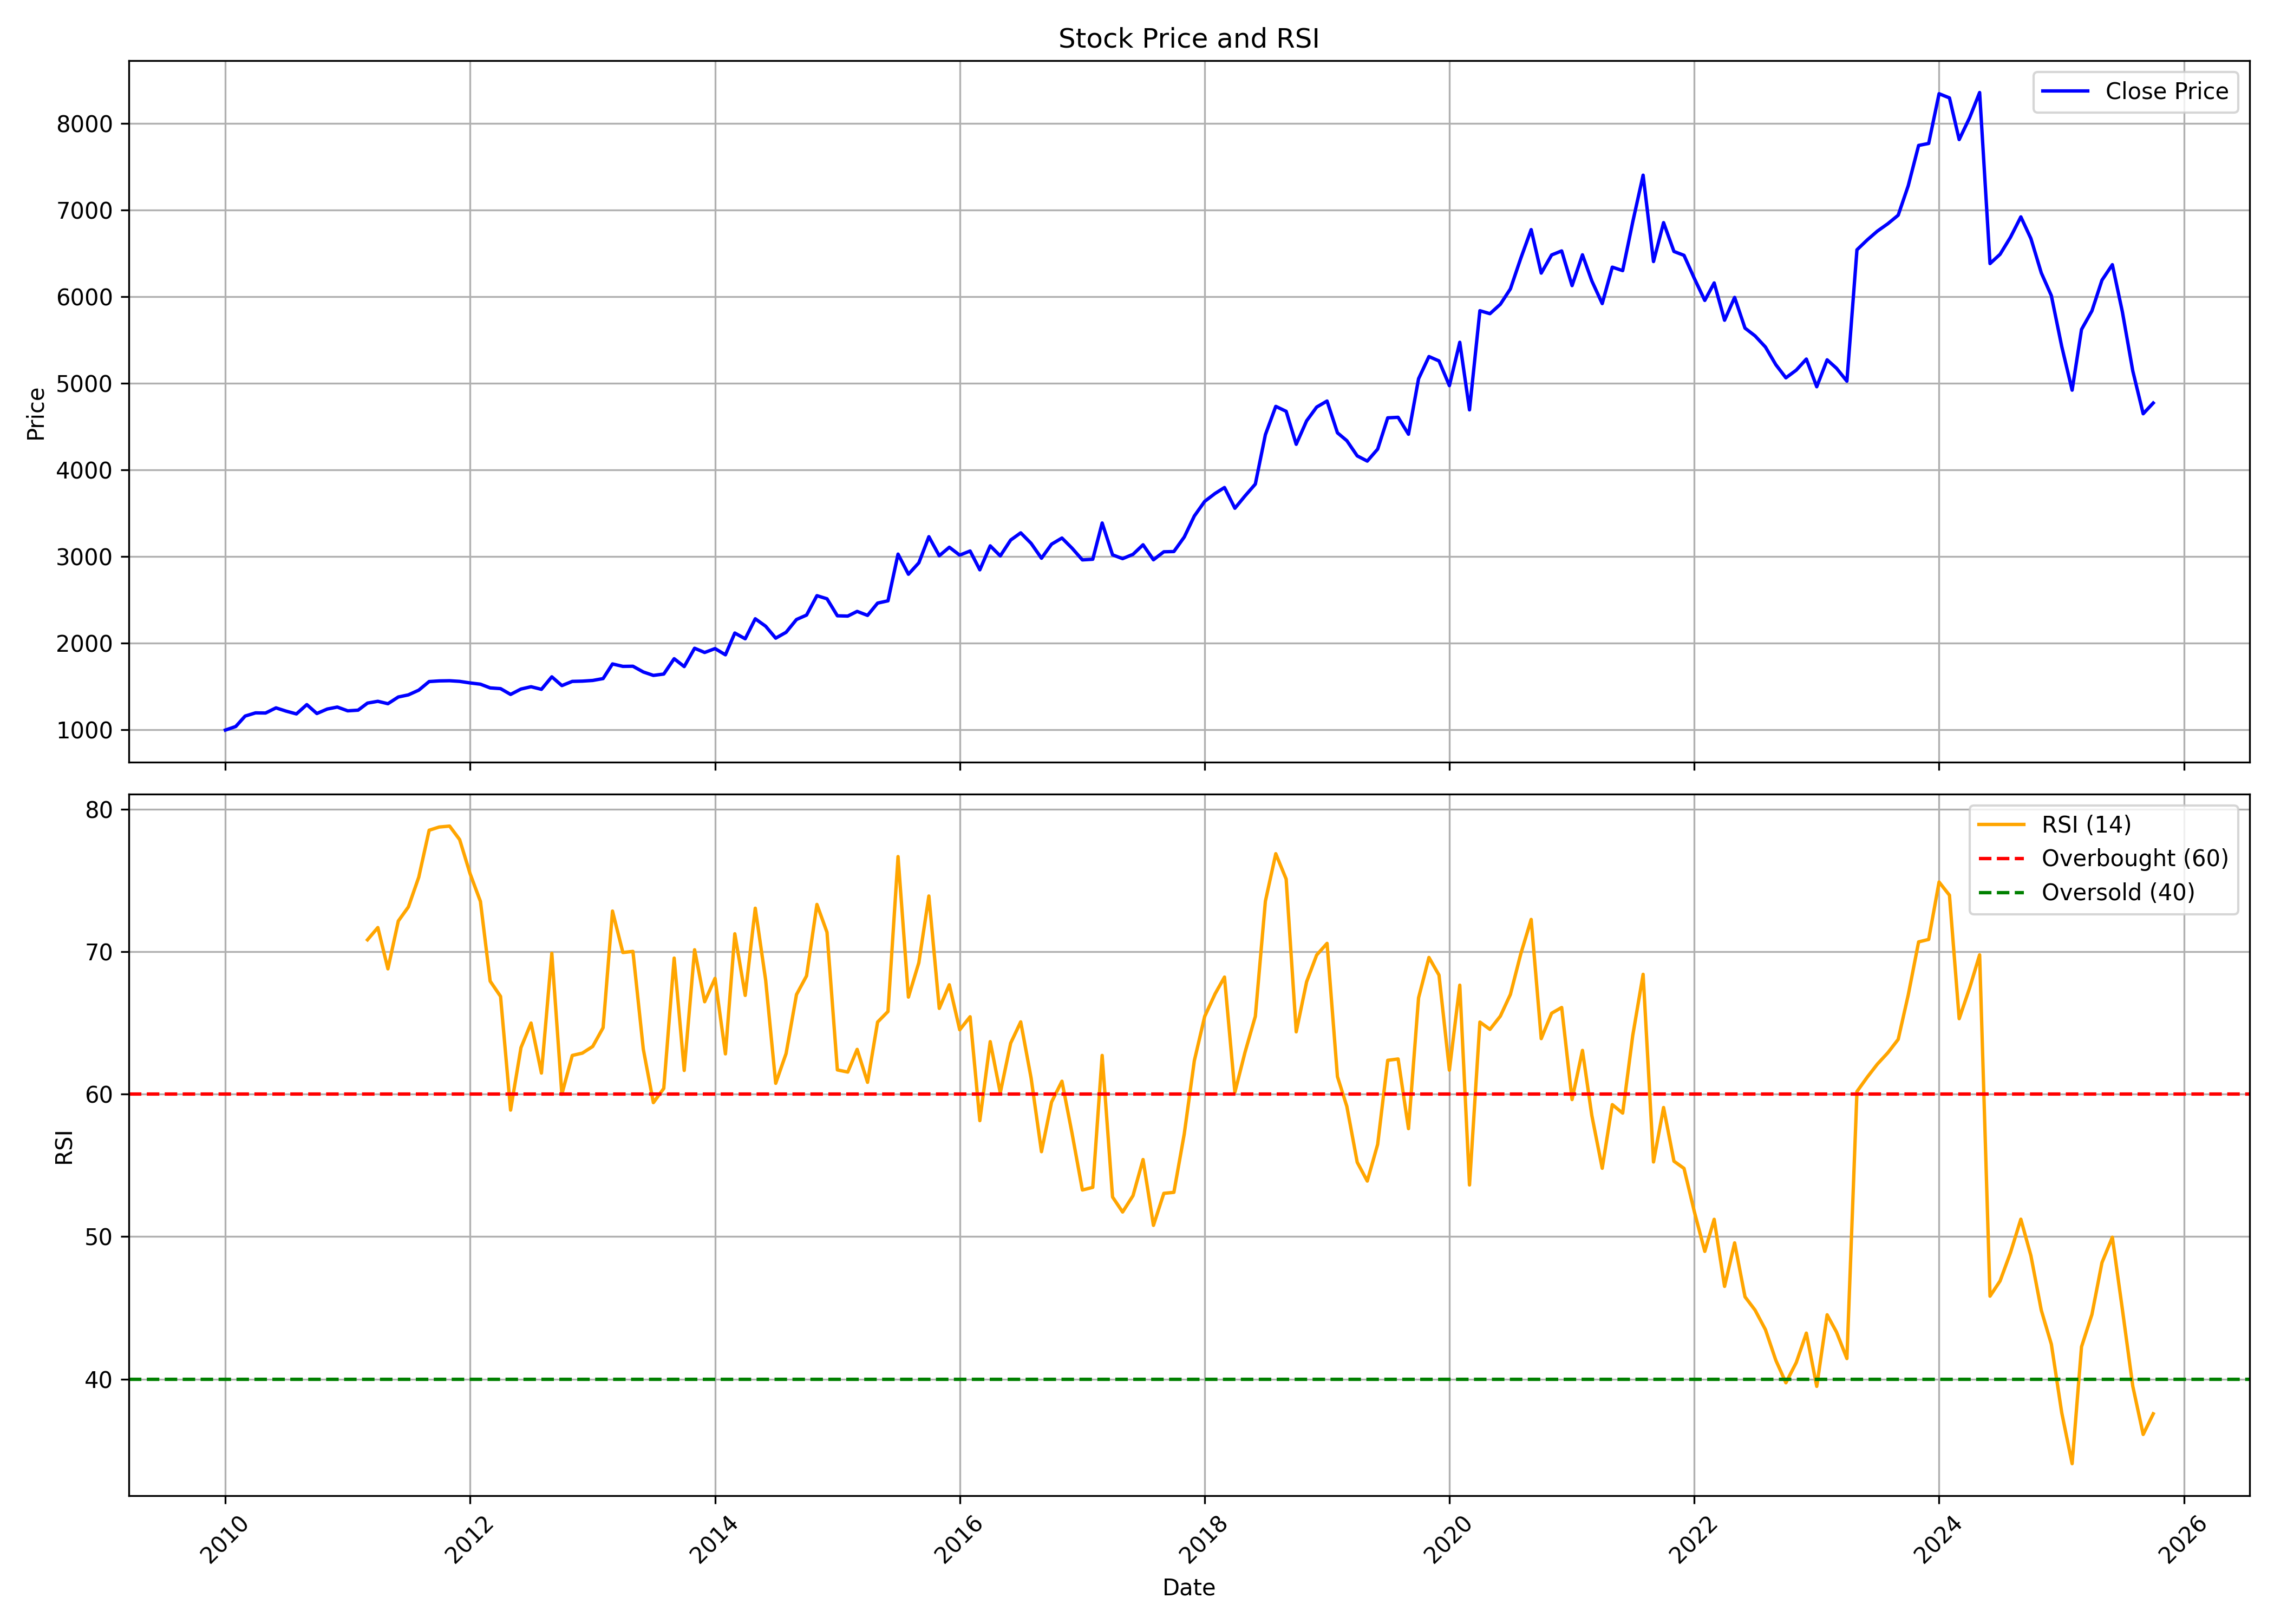

The file beside this chart, header and first rows:
, date, symbol, open, high, low, close, volume, rsi
0, 2010-01-01, SANOFI, 1091, 1145, 975.8, 997.7, 32470, 
1, 2010-02-01, SANOFI, 999.3, 1094, 923.9, 1039, 56268, 
2, 2010-03-01, SANOFI, 1039, 1214, 1002, 1159, 94277, 
3, 2010-04-01, SANOFI, 1165, 1222, 1125, 1196, 216235, 
4, 2010-05-01, SANOFI, 1227, 1279, 1156, 1195, 140930, 
5, 2010-06-01, SANOFI, 1190, 1256, 1144, 1254, 67862, 
6, 2010-07-01, SANOFI, 1250, 1323, 1212, 1217, 32279, 
7, 2010-08-01, SANOFI, 1206, 1265, 1158, 1184, 83666, 
8, 2010-09-01, SANOFI, 1171, 1318, 1148, 1292, 56037, 
9, 2010-10-01, SANOFI, 1269, 1297, 1155, 1189, 108744, 
10, 2010-11-01, SANOFI, 1181, 1278, 1171, 1241, 24698, 
11, 2010-12-01, SANOFI, 1256, 1289, 1113, 1263, 88414, 
12, 2011-01-01, SANOFI, 1238, 1269, 1175, 1220, 28593, 
13, 2011-02-01, SANOFI, 1213, 1270, 1139, 1228, 40252, 
14, 2011-03-01, SANOFI, 1205, 1366, 1158, 1309, 217302, 70.85
15, 2011-04-01, SANOFI, 1341, 1411, 1255, 1330, 112468, 71.71
16, 2011-05-01, SANOFI, 1335, 1352, 1277, 1302, 60028, 68.81
17, 2011-06-01, SANOFI, 1296, 1521, 1277, 1380, 76897, 72.17
18, 2011-07-01, SANOFI, 1384, 1585, 1329, 1404, 278224, 73.15
19, 2011-08-01, SANOFI, 1411, 1500, 1311, 1459, 58376, 75.25
20, 2011-09-01, SANOFI, 1461, 1620, 1407, 1558, 42488, 78.54
21, 2011-10-01, SANOFI, 1580, 1598, 1470, 1565, 75740, 78.77
22, 2011-11-01, SANOFI, 1570, 1603, 1458, 1567, 44790, 78.83
23, 2011-12-01, SANOFI, 1564, 1578, 1443, 1560, 43308, 77.88
24, 2012-01-01, SANOFI, 1584, 1616, 1483, 1542, 165752, 75.5
25, 2012-02-01, SANOFI, 1526, 1578, 1423, 1528, 60074, 73.54
26, 2012-03-01, SANOFI, 1508, 1530, 1372, 1485, 224678, 67.95
27, 2012-04-01, SANOFI, 1497, 1570, 1457, 1476, 113002, 66.87
28, 2012-05-01, SANOFI, 1489, 1504, 1384, 1409, 106513, 58.89
29, 2012-06-01, SANOFI, 1395, 1487, 1378, 1472, 26725, 63.28
30, 2012-07-01, SANOFI, 1521, 1540, 1437, 1498, 33984, 65
31, 2012-08-01, SANOFI, 1477, 1506, 1408, 1468, 27001, 61.49
32, 2012-09-01, SANOFI, 1472, 1627, 1459, 1613, 35867, 69.9
33, 2012-10-01, SANOFI, 1613, 1614, 1476, 1511, 78167, 60
34, 2012-11-01, SANOFI, 1482, 1614, 1407, 1560, 125085, 62.73
35, 2012-12-01, SANOFI, 1538, 1614, 1479, 1563, 71187, 62.89
36, 2013-01-01, SANOFI, 1553, 1672, 1499, 1571, 292909, 63.36
37, 2013-02-01, SANOFI, 1589, 1687, 1479, 1592, 148013, 64.67
38, 2013-03-01, SANOFI, 1594, 1790, 1560, 1761, 139242, 72.86
39, 2013-04-01, SANOFI, 1755, 1999, 1675, 1733, 84603, 69.96
40, 2013-05-01, SANOFI, 1753, 1852, 1653, 1735, 123855, 70.03
41, 2013-06-01, SANOFI, 1736, 1870, 1648, 1669, 58846, 63.16
42, 2013-07-01, SANOFI, 1684, 1784, 1600, 1629, 90416, 59.41
43, 2013-08-01, SANOFI, 1616, 1783, 1578, 1645, 30422, 60.41
44, 2013-09-01, SANOFI, 1630, 1825, 1595, 1822, 62821, 69.56
45, 2013-10-01, SANOFI, 1791, 1832, 1545, 1731, 69677, 61.67
46, 2013-11-01, SANOFI, 1705, 1962, 1689, 1943, 30706, 70.15
47, 2013-12-01, SANOFI, 1962, 2039, 1829, 1894, 75777, 66.5
48, 2014-01-01, SANOFI, 1908, 2018, 1805, 1939, 43207, 68.14
49, 2014-02-01, SANOFI, 1945, 1945, 1731, 1867, 388444, 62.84
50, 2014-03-01, SANOFI, 1867, 2136, 1813, 2118, 195087, 71.27
51, 2014-04-01, SANOFI, 2122, 2204, 1950, 2052, 78293, 66.94
52, 2014-05-01, SANOFI, 2076, 2321, 1957, 2283, 213541, 73.06
53, 2014-06-01, SANOFI, 2293, 2467, 2112, 2197, 138028, 68.02
54, 2014-07-01, SANOFI, 2224, 2440, 1987, 2059, 204811, 60.77
55, 2014-08-01, SANOFI, 2067, 2231, 1931, 2127, 109885, 62.86
56, 2014-09-01, SANOFI, 2123, 2586, 2051, 2274, 458957, 67
57, 2014-10-01, SANOFI, 2277, 2412, 2205, 2325, 101737, 68.31
58, 2014-11-01, SANOFI, 2322, 2656, 2260, 2550, 258582, 73.33
59, 2014-12-01, SANOFI, 2560, 2570, 2296, 2514, 199685, 71.38
... 130 more rows
